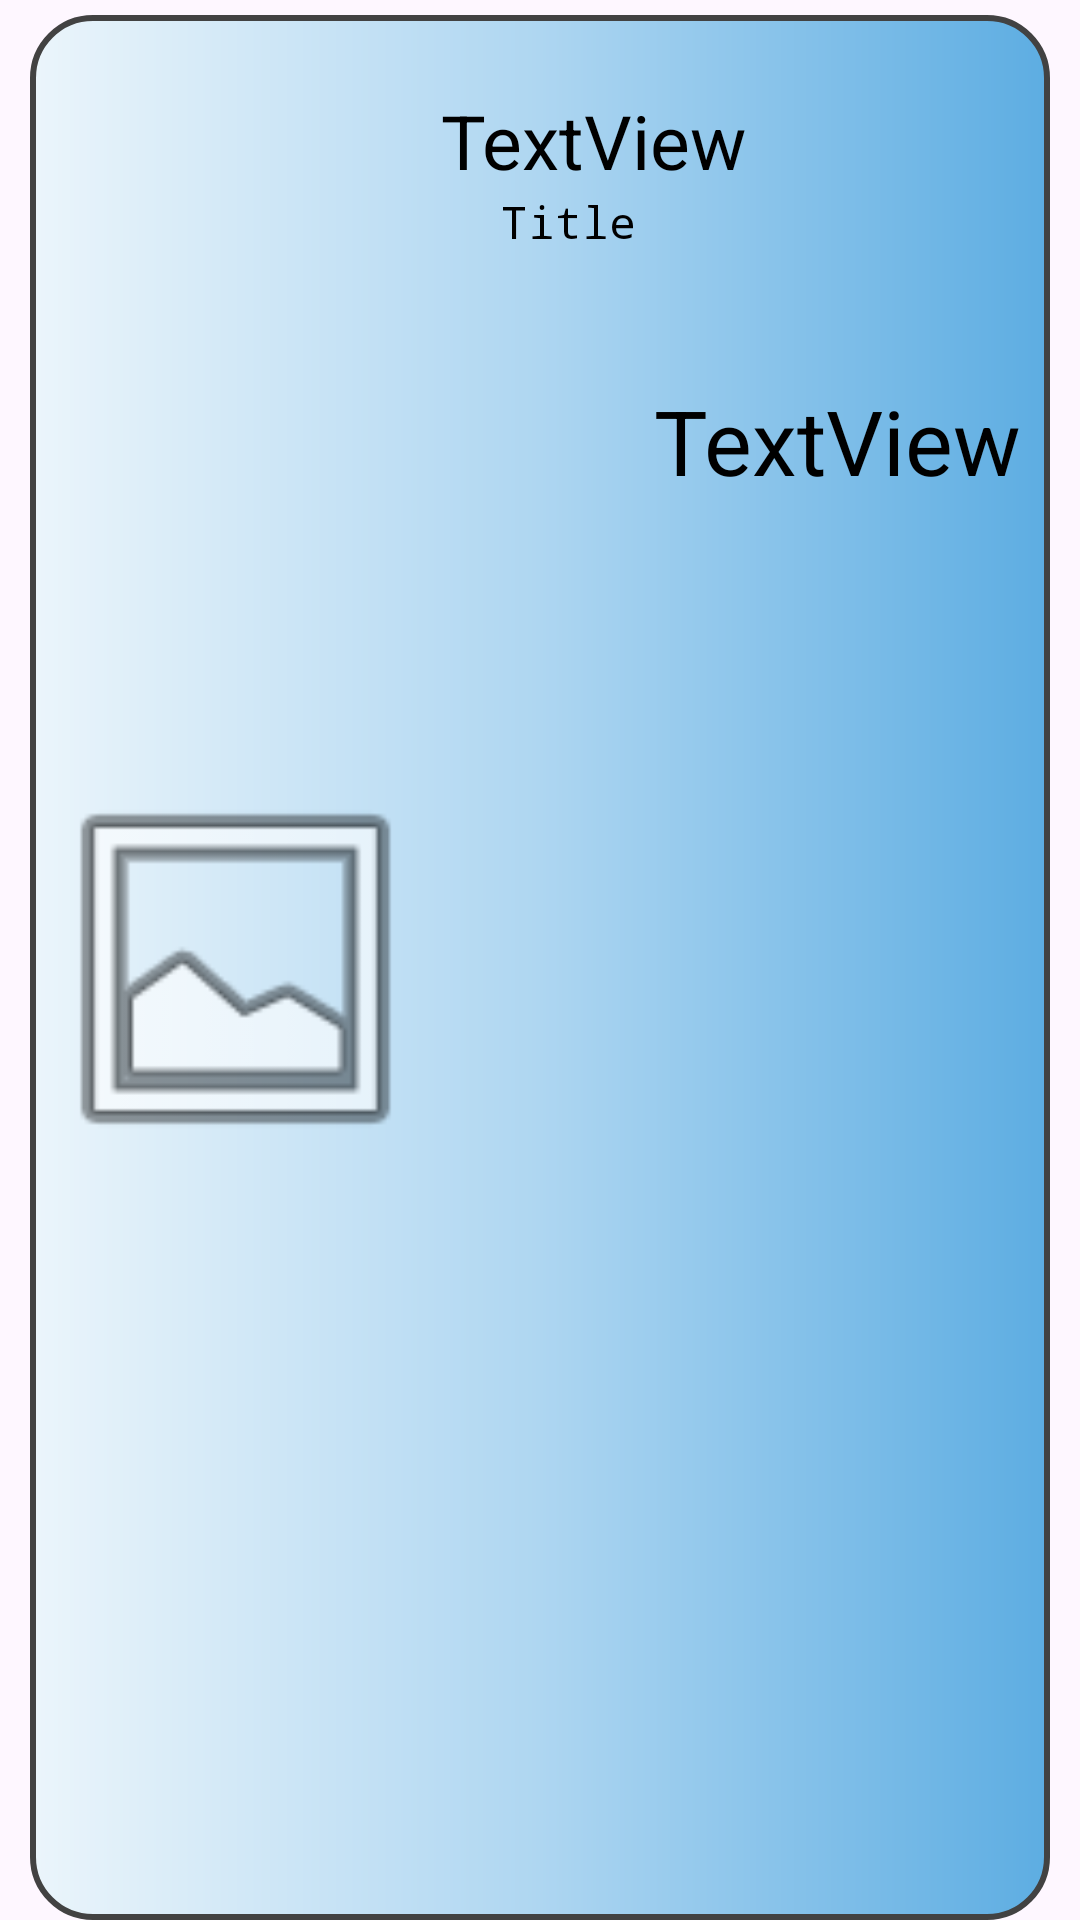

Reconstruct the res/layout file that produces this screen, plus the resources it refers to.
<!-- AndroidManifest.xml: application theme Theme.MyApplicationRestaurant -->
<!-- res/layout/recycler_platos.xml -->
<?xml version="1.0" encoding="utf-8"?>
<FrameLayout xmlns:android="http://schemas.android.com/apk/res/android"
    xmlns:app="http://schemas.android.com/apk/res-auto"
    xmlns:tools="http://schemas.android.com/tools"
    android:layout_width="match_parent"
    android:layout_height="wrap_content">

    <LinearLayout
        android:layout_width="match_parent"
        android:layout_marginRight="10dp"
        android:layout_marginLeft="10dp"
        android:layout_height="match_parent"
        android:id="@+id/ocaso"
        android:background="@drawable/fondos_platos"
        android:layout_marginTop="5dp"
        android:paddingTop="25dp"
        android:paddingBottom="25dp"
        android:orientation="horizontal">

        <ImageView
            android:id="@+id/imagePlato"
            android:layout_width="137dp"
            android:layout_height="match_parent"
            android:layout_marginTop="1dp"
            android:visibility="visible"
            app:srcCompat="@android:drawable/ic_menu_gallery" />

        <LinearLayout
            android:layout_width="match_parent"
            android:layout_height="137dp"
            android:orientation="vertical">

            <TextView
                android:id="@+id/textViewItemTitulo"
                android:layout_width="match_parent"
                android:layout_height="wrap_content"
                android:text="TextView"
                android:textColor="@color/black"
                android:textSize="25dp" />

            <TextView
                android:id="@+id/listaItemTipo"
                android:layout_width="254dp"
                android:layout_height="63dp"
                android:layout_marginLeft="20dp"
                android:fontFamily="monospace"
                android:text="Title"
                android:textColor="@color/black"
                android:textSize="15dp"
                tools:ignore="TextSizeCheck" />

            <TextView
                android:id="@+id/textViewItemPrecio"
                android:layout_width="match_parent"
                android:layout_height="wrap_content"
                android:paddingRight="10dp"
                android:text="TextView"
                android:textAlignment="viewEnd"
                android:textColor="@color/black"
                android:textSize="30dp" />
        </LinearLayout>

    </LinearLayout>

</FrameLayout>
<!-- resources referenced by this layout -->
<resources>
  <color name="black">#FF000000</color>
  <!-- drawable fondos_platos (drawable) -->
  <?xml version="1.0" encoding="utf-8"?>
  <shape xmlns:android="http://schemas.android.com/apk/res/android">
      <corners android:radius="20dp"/>
  
          <gradient
          android:startColor="#EBF5FB"
          android:centerColor="#AED6F1"
          android:endColor="#5DADE2"
          />
  
      <stroke android:color="@color/cardview_dark_background"
          android:width="2dp" />
  
  
  </shape>
  <style name="Theme.MyApplicationRestaurant" parent="Theme.MaterialComponents.DayNight.DarkActionBar">
          
          <item name="colorPrimary">@color/purple_500</item>
          <item name="colorPrimaryVariant">@color/purple_700</item>
          <item name="colorOnPrimary">@color/white</item>
          
          <item name="colorSecondary">@color/teal_200</item>
          <item name="colorSecondaryVariant">@color/teal_700</item>
          <item name="colorOnSecondary">@color/black</item>
          
          <item name="android:statusBarColor">?attr/colorPrimaryVariant</item>
          
      </style>
  <color name="purple_500">#FF6200EE</color>
  <color name="purple_700">#FF3700B3</color>
  <color name="white">#FFFFFFFF</color>
  <color name="teal_200">#FF03DAC5</color>
  <color name="teal_700">#FFBB86FC</color>
</resources>
